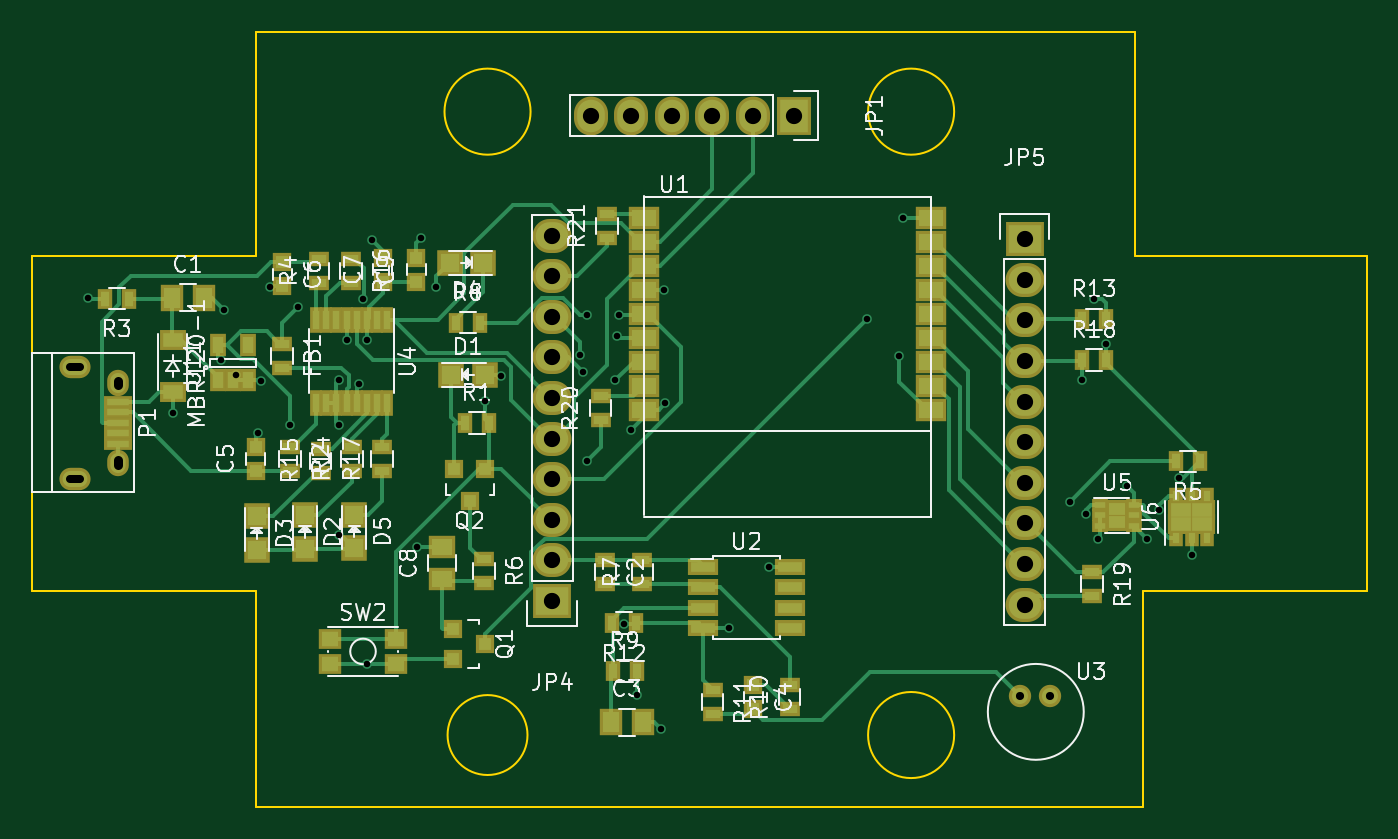
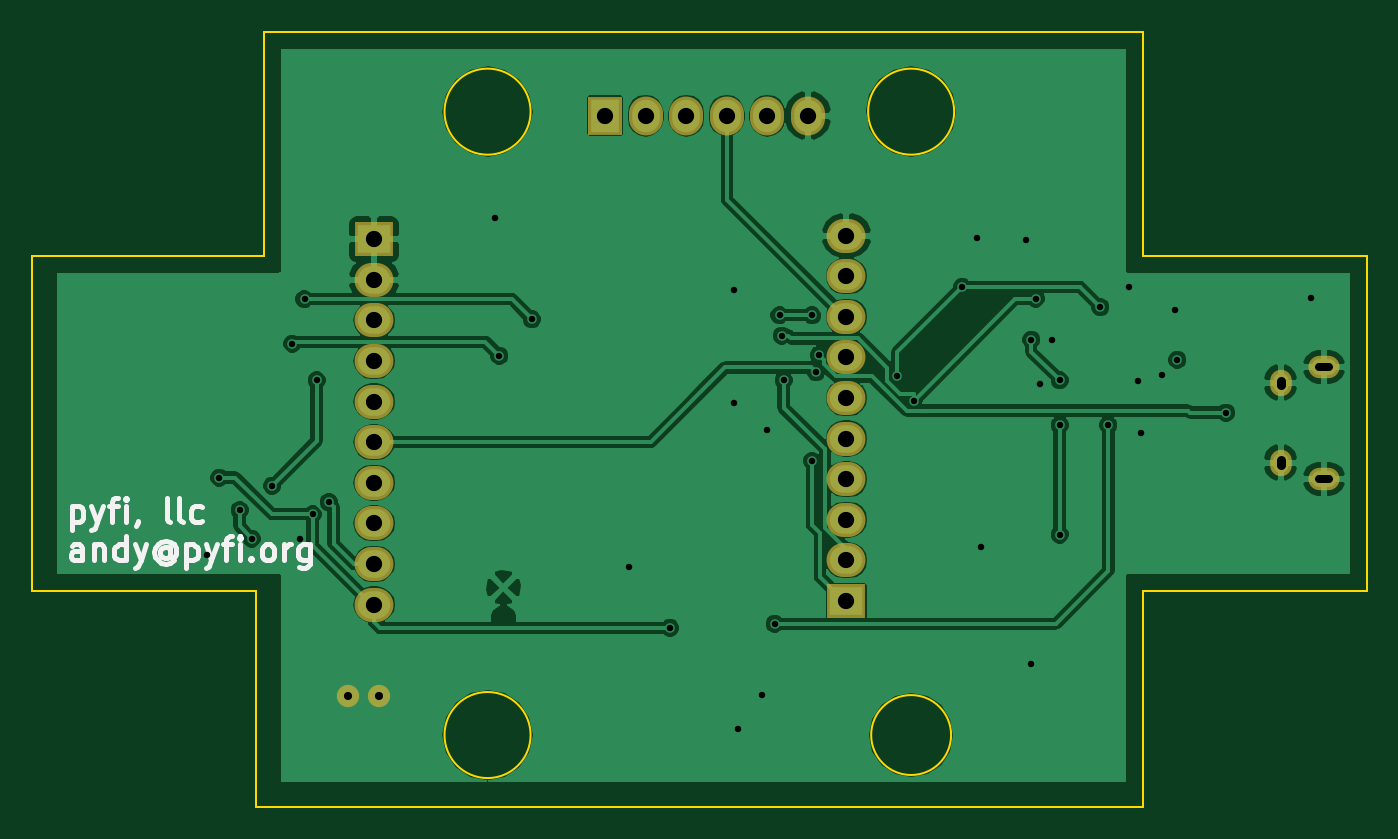
Circuit board: 10 layer files. Board 83.5 x 48.5 mm.
- bottom_copper: window-sensor-B.Cu.gbr (72693 bytes)
- bottom_mask: window-sensor-B.Mask.gbr (1339 bytes)
- paste: window-sensor-B.Paste.gbr (302 bytes)
- bottom_silk: window-sensor-B.SilkS.gbr (5952 bytes)
- outline: window-sensor-Edge.Cuts.gbr (1273 bytes)
- top_copper: window-sensor-F.Cu.gbr (26087 bytes)
- top_mask: window-sensor-F.Mask.gbr (5858 bytes)
- paste: window-sensor-F.Paste.gbr (4821 bytes)
- top_silk: window-sensor-F.SilkS.gbr (47997 bytes)
- drill: window-sensor.drl (1514 bytes)

=== bottom_copper: window-sensor-B.Cu.gbr (72693 bytes, source omitted) ===
=== bottom_mask: window-sensor-B.Mask.gbr ===
G04 #@! TF.FileFunction,Soldermask,Bot*
%FSLAX46Y46*%
G04 Gerber Fmt 4.6, Leading zero omitted, Abs format (unit mm)*
G04 Created by KiCad (PCBNEW 4.0.2-4+6225~38~ubuntu15.10.1-stable) date Thu 31 Mar 2016 01:19:07 PM CDT*
%MOMM*%
G01*
G04 APERTURE LIST*
%ADD10C,0.100000*%
%ADD11R,2.432000X2.127200*%
%ADD12O,2.432000X2.127200*%
%ADD13O,1.350000X1.650000*%
%ADD14O,1.950000X1.400000*%
%ADD15R,2.127200X2.432000*%
%ADD16O,2.127200X2.432000*%
%ADD17C,1.400000*%
G04 APERTURE END LIST*
D10*
D11*
X153550000Y-80610000D03*
D12*
X153550000Y-78070000D03*
X153550000Y-75530000D03*
X153550000Y-72990000D03*
X153550000Y-70450000D03*
X153550000Y-67910000D03*
X153550000Y-65370000D03*
X153550000Y-62830000D03*
X153550000Y-60290000D03*
X153550000Y-57750000D03*
D13*
X126380000Y-66970000D03*
X126380000Y-71970000D03*
D14*
X123680000Y-65970000D03*
X123680000Y-72970000D03*
D15*
X168650000Y-50250000D03*
D16*
X166110000Y-50250000D03*
X163570000Y-50250000D03*
X161030000Y-50250000D03*
X158490000Y-50250000D03*
X155950000Y-50250000D03*
D11*
X183100000Y-57975000D03*
D12*
X183100000Y-60515000D03*
X183100000Y-63055000D03*
X183100000Y-65595000D03*
X183100000Y-68135000D03*
X183100000Y-70675000D03*
X183100000Y-73215000D03*
X183100000Y-75755000D03*
X183100000Y-78295000D03*
X183100000Y-80835000D03*
D17*
X184700000Y-86550000D03*
X182800000Y-86550000D03*
M02*

=== paste: window-sensor-B.Paste.gbr ===
G04 #@! TF.FileFunction,Paste,Bot*
%FSLAX46Y46*%
G04 Gerber Fmt 4.6, Leading zero omitted, Abs format (unit mm)*
G04 Created by KiCad (PCBNEW 4.0.2-4+6225~38~ubuntu15.10.1-stable) date Thu 31 Mar 2016 01:19:07 PM CDT*
%MOMM*%
G01*
G04 APERTURE LIST*
%ADD10C,0.100000*%
G04 APERTURE END LIST*
D10*
M02*

=== bottom_silk: window-sensor-B.SilkS.gbr ===
G04 #@! TF.FileFunction,Legend,Bot*
%FSLAX46Y46*%
G04 Gerber Fmt 4.6, Leading zero omitted, Abs format (unit mm)*
G04 Created by KiCad (PCBNEW 4.0.2-4+6225~38~ubuntu15.10.1-stable) date Thu 31 Mar 2016 01:19:07 PM CDT*
%MOMM*%
G01*
G04 APERTURE LIST*
%ADD10C,0.100000*%
%ADD11C,0.300000*%
G04 APERTURE END LIST*
D10*
D11*
X201992857Y-74678571D02*
X201992857Y-76178571D01*
X201992857Y-74750000D02*
X201850000Y-74678571D01*
X201564286Y-74678571D01*
X201421429Y-74750000D01*
X201350000Y-74821429D01*
X201278571Y-74964286D01*
X201278571Y-75392857D01*
X201350000Y-75535714D01*
X201421429Y-75607143D01*
X201564286Y-75678571D01*
X201850000Y-75678571D01*
X201992857Y-75607143D01*
X200778571Y-74678571D02*
X200421428Y-75678571D01*
X200064286Y-74678571D02*
X200421428Y-75678571D01*
X200564286Y-76035714D01*
X200635714Y-76107143D01*
X200778571Y-76178571D01*
X199707143Y-74678571D02*
X199135714Y-74678571D01*
X199492857Y-75678571D02*
X199492857Y-74392857D01*
X199421429Y-74250000D01*
X199278571Y-74178571D01*
X199135714Y-74178571D01*
X198635714Y-75678571D02*
X198635714Y-74678571D01*
X198635714Y-74178571D02*
X198707143Y-74250000D01*
X198635714Y-74321429D01*
X198564286Y-74250000D01*
X198635714Y-74178571D01*
X198635714Y-74321429D01*
X197850000Y-75607143D02*
X197850000Y-75678571D01*
X197921428Y-75821429D01*
X197992857Y-75892857D01*
X195849999Y-75678571D02*
X195992857Y-75607143D01*
X196064285Y-75464286D01*
X196064285Y-74178571D01*
X195064285Y-75678571D02*
X195207143Y-75607143D01*
X195278571Y-75464286D01*
X195278571Y-74178571D01*
X193850000Y-75607143D02*
X193992857Y-75678571D01*
X194278571Y-75678571D01*
X194421429Y-75607143D01*
X194492857Y-75535714D01*
X194564286Y-75392857D01*
X194564286Y-74964286D01*
X194492857Y-74821429D01*
X194421429Y-74750000D01*
X194278571Y-74678571D01*
X193992857Y-74678571D01*
X193850000Y-74750000D01*
X201350000Y-78078571D02*
X201350000Y-77292857D01*
X201421429Y-77150000D01*
X201564286Y-77078571D01*
X201850000Y-77078571D01*
X201992857Y-77150000D01*
X201350000Y-78007143D02*
X201492857Y-78078571D01*
X201850000Y-78078571D01*
X201992857Y-78007143D01*
X202064286Y-77864286D01*
X202064286Y-77721429D01*
X201992857Y-77578571D01*
X201850000Y-77507143D01*
X201492857Y-77507143D01*
X201350000Y-77435714D01*
X200635714Y-77078571D02*
X200635714Y-78078571D01*
X200635714Y-77221429D02*
X200564286Y-77150000D01*
X200421428Y-77078571D01*
X200207143Y-77078571D01*
X200064286Y-77150000D01*
X199992857Y-77292857D01*
X199992857Y-78078571D01*
X198635714Y-78078571D02*
X198635714Y-76578571D01*
X198635714Y-78007143D02*
X198778571Y-78078571D01*
X199064285Y-78078571D01*
X199207143Y-78007143D01*
X199278571Y-77935714D01*
X199350000Y-77792857D01*
X199350000Y-77364286D01*
X199278571Y-77221429D01*
X199207143Y-77150000D01*
X199064285Y-77078571D01*
X198778571Y-77078571D01*
X198635714Y-77150000D01*
X198064285Y-77078571D02*
X197707142Y-78078571D01*
X197350000Y-77078571D02*
X197707142Y-78078571D01*
X197850000Y-78435714D01*
X197921428Y-78507143D01*
X198064285Y-78578571D01*
X195850000Y-77364286D02*
X195921428Y-77292857D01*
X196064285Y-77221429D01*
X196207143Y-77221429D01*
X196350000Y-77292857D01*
X196421428Y-77364286D01*
X196492857Y-77507143D01*
X196492857Y-77650000D01*
X196421428Y-77792857D01*
X196350000Y-77864286D01*
X196207143Y-77935714D01*
X196064285Y-77935714D01*
X195921428Y-77864286D01*
X195850000Y-77792857D01*
X195850000Y-77221429D02*
X195850000Y-77792857D01*
X195778571Y-77864286D01*
X195707143Y-77864286D01*
X195564285Y-77792857D01*
X195492857Y-77650000D01*
X195492857Y-77292857D01*
X195635714Y-77078571D01*
X195850000Y-76935714D01*
X196135714Y-76864286D01*
X196421428Y-76935714D01*
X196635714Y-77078571D01*
X196778571Y-77292857D01*
X196850000Y-77578571D01*
X196778571Y-77864286D01*
X196635714Y-78078571D01*
X196421428Y-78221429D01*
X196135714Y-78292857D01*
X195850000Y-78221429D01*
X195635714Y-78078571D01*
X194850000Y-77078571D02*
X194850000Y-78578571D01*
X194850000Y-77150000D02*
X194707143Y-77078571D01*
X194421429Y-77078571D01*
X194278572Y-77150000D01*
X194207143Y-77221429D01*
X194135714Y-77364286D01*
X194135714Y-77792857D01*
X194207143Y-77935714D01*
X194278572Y-78007143D01*
X194421429Y-78078571D01*
X194707143Y-78078571D01*
X194850000Y-78007143D01*
X193635714Y-77078571D02*
X193278571Y-78078571D01*
X192921429Y-77078571D02*
X193278571Y-78078571D01*
X193421429Y-78435714D01*
X193492857Y-78507143D01*
X193635714Y-78578571D01*
X192564286Y-77078571D02*
X191992857Y-77078571D01*
X192350000Y-78078571D02*
X192350000Y-76792857D01*
X192278572Y-76650000D01*
X192135714Y-76578571D01*
X191992857Y-76578571D01*
X191492857Y-78078571D02*
X191492857Y-77078571D01*
X191492857Y-76578571D02*
X191564286Y-76650000D01*
X191492857Y-76721429D01*
X191421429Y-76650000D01*
X191492857Y-76578571D01*
X191492857Y-76721429D01*
X190778571Y-77935714D02*
X190707143Y-78007143D01*
X190778571Y-78078571D01*
X190850000Y-78007143D01*
X190778571Y-77935714D01*
X190778571Y-78078571D01*
X189849999Y-78078571D02*
X189992857Y-78007143D01*
X190064285Y-77935714D01*
X190135714Y-77792857D01*
X190135714Y-77364286D01*
X190064285Y-77221429D01*
X189992857Y-77150000D01*
X189849999Y-77078571D01*
X189635714Y-77078571D01*
X189492857Y-77150000D01*
X189421428Y-77221429D01*
X189349999Y-77364286D01*
X189349999Y-77792857D01*
X189421428Y-77935714D01*
X189492857Y-78007143D01*
X189635714Y-78078571D01*
X189849999Y-78078571D01*
X188707142Y-78078571D02*
X188707142Y-77078571D01*
X188707142Y-77364286D02*
X188635714Y-77221429D01*
X188564285Y-77150000D01*
X188421428Y-77078571D01*
X188278571Y-77078571D01*
X187135714Y-77078571D02*
X187135714Y-78292857D01*
X187207143Y-78435714D01*
X187278571Y-78507143D01*
X187421428Y-78578571D01*
X187635714Y-78578571D01*
X187778571Y-78507143D01*
X187135714Y-78007143D02*
X187278571Y-78078571D01*
X187564285Y-78078571D01*
X187707143Y-78007143D01*
X187778571Y-77935714D01*
X187850000Y-77792857D01*
X187850000Y-77364286D01*
X187778571Y-77221429D01*
X187707143Y-77150000D01*
X187564285Y-77078571D01*
X187278571Y-77078571D01*
X187135714Y-77150000D01*
M02*

=== outline: window-sensor-Edge.Cuts.gbr ===
G04 #@! TF.FileFunction,Profile,NP*
%FSLAX46Y46*%
G04 Gerber Fmt 4.6, Leading zero omitted, Abs format (unit mm)*
G04 Created by KiCad (PCBNEW 4.0.2-4+6225~38~ubuntu15.10.1-stable) date Thu 31 Mar 2016 01:19:07 PM CDT*
%MOMM*%
G01*
G04 APERTURE LIST*
%ADD10C,0.100000*%
%ADD11C,0.150000*%
G04 APERTURE END LIST*
D10*
D11*
X178692582Y-89000000D02*
G75*
G03X178692582Y-89000000I-2692582J0D01*
G01*
X178692582Y-50000000D02*
G75*
G03X178692582Y-50000000I-2692582J0D01*
G01*
X152192582Y-50000000D02*
G75*
G03X152192582Y-50000000I-2692582J0D01*
G01*
X152000000Y-89000000D02*
G75*
G03X152000000Y-89000000I-2500000J0D01*
G01*
X190000000Y-59000000D02*
X191500000Y-59000000D01*
X190000000Y-45000000D02*
X190000000Y-59000000D01*
X135000000Y-45000000D02*
X190000000Y-45000000D01*
X121000000Y-80000000D02*
X135000000Y-80000000D01*
X121000000Y-59000000D02*
X121000000Y-80000000D01*
X135000000Y-59000000D02*
X121000000Y-59000000D01*
X135000000Y-45000000D02*
X135000000Y-59000000D01*
X204500000Y-59000000D02*
X191500000Y-59000000D01*
X204500000Y-80000000D02*
X204500000Y-59000000D01*
X190500000Y-80000000D02*
X204500000Y-80000000D01*
X190500000Y-93500000D02*
X190500000Y-80000000D01*
X135000000Y-93500000D02*
X190500000Y-93500000D01*
X135000000Y-80000000D02*
X135000000Y-93500000D01*
M02*

=== top_copper: window-sensor-F.Cu.gbr (26087 bytes, source omitted) ===
=== top_mask: window-sensor-F.Mask.gbr (5858 bytes, source omitted) ===
=== paste: window-sensor-F.Paste.gbr ===
G04 #@! TF.FileFunction,Paste,Top*
%FSLAX46Y46*%
G04 Gerber Fmt 4.6, Leading zero omitted, Abs format (unit mm)*
G04 Created by KiCad (PCBNEW 4.0.2-4+6225~38~ubuntu15.10.1-stable) date Thu 31 Mar 2016 01:19:07 PM CDT*
%MOMM*%
G01*
G04 APERTURE LIST*
%ADD10C,0.100000*%
%ADD11R,1.500000X1.000000*%
%ADD12R,1.220000X0.910000*%
%ADD13R,0.650000X1.060000*%
%ADD14R,1.350000X0.400000*%
%ADD15R,0.900000X0.500000*%
%ADD16R,0.750000X0.800000*%
%ADD17R,1.198880X1.198880*%
%ADD18R,0.800100X0.800100*%
%ADD19R,0.500000X0.900000*%
%ADD20R,1.000000X0.900000*%
%ADD21R,1.550000X0.600000*%
%ADD22R,0.400000X1.200000*%
%ADD23R,0.650000X0.350000*%
%ADD24R,0.600000X0.480000*%
%ADD25R,0.450000X0.630000*%
%ADD26R,0.780000X0.510000*%
%ADD27R,1.250000X1.000000*%
%ADD28R,1.000000X1.250000*%
G04 APERTURE END LIST*
D10*
D11*
X159275000Y-65650000D03*
X159275000Y-67150000D03*
X159275000Y-68650000D03*
X159275000Y-64150000D03*
X159275000Y-62650000D03*
X159275000Y-61150000D03*
X159275000Y-56650000D03*
X159275000Y-58150000D03*
X159275000Y-59650000D03*
X177275000Y-59650000D03*
X177275000Y-58150000D03*
X177275000Y-56650000D03*
X177275000Y-61150000D03*
X177275000Y-62650000D03*
X177275000Y-64150000D03*
X177275000Y-68650000D03*
X177275000Y-67150000D03*
X177275000Y-65650000D03*
D12*
X129794000Y-64262000D03*
X129794000Y-67532000D03*
D13*
X132636000Y-66809000D03*
X133586000Y-66809000D03*
X134536000Y-66809000D03*
X134536000Y-64609000D03*
X132636000Y-64609000D03*
D14*
X126380000Y-68170000D03*
X126380000Y-68820000D03*
X126380000Y-69470000D03*
X126380000Y-70120000D03*
X126380000Y-70770000D03*
D15*
X156880000Y-78060000D03*
X156880000Y-79560000D03*
D16*
X166116000Y-85900000D03*
X166116000Y-87400000D03*
X135007390Y-72475558D03*
X135007390Y-70975558D03*
X136652000Y-59436000D03*
X136652000Y-60936000D03*
D17*
X149323040Y-66450000D03*
X147225000Y-66450000D03*
X138075000Y-77349020D03*
X138075000Y-75250980D03*
X135050000Y-77423040D03*
X135050000Y-75325000D03*
X147126960Y-59450000D03*
X149225000Y-59450000D03*
X141175000Y-77323040D03*
X141175000Y-75225000D03*
D15*
X136652000Y-64516000D03*
X136652000Y-66016000D03*
D18*
X147335240Y-82362000D03*
X147335240Y-84262000D03*
X149334220Y-83312000D03*
X149325000Y-72350000D03*
X147425000Y-72350000D03*
X148375000Y-74348980D03*
D19*
X148075000Y-69475000D03*
X149575000Y-69475000D03*
D15*
X137157390Y-70975558D03*
X137157390Y-72475558D03*
D19*
X127050000Y-61700000D03*
X125550000Y-61700000D03*
D15*
X138938000Y-60706000D03*
X138938000Y-59206000D03*
D19*
X194056000Y-71882000D03*
X192556000Y-71882000D03*
D15*
X149280000Y-77990000D03*
X149280000Y-79490000D03*
X159190000Y-79560000D03*
X159190000Y-78060000D03*
D19*
X147500000Y-63200000D03*
X149000000Y-63200000D03*
X157320000Y-85000000D03*
X158820000Y-85000000D03*
D15*
X168402000Y-87400000D03*
X168402000Y-85900000D03*
X163576000Y-86154000D03*
X163576000Y-87654000D03*
D19*
X158790000Y-82000000D03*
X157290000Y-82000000D03*
X186690000Y-62992000D03*
X188190000Y-62992000D03*
D15*
X141007390Y-72475558D03*
X141007390Y-70975558D03*
X139057390Y-72575558D03*
X139057390Y-71075558D03*
X140970000Y-59206000D03*
X140970000Y-60706000D03*
X142907390Y-72475558D03*
X142907390Y-70975558D03*
D19*
X186690000Y-65532000D03*
X188190000Y-65532000D03*
D15*
X187325000Y-78825000D03*
X187325000Y-80325000D03*
D20*
X139660000Y-82970000D03*
X139660000Y-84570000D03*
X143760000Y-82970000D03*
X143760000Y-84570000D03*
D21*
X163002000Y-78486000D03*
X163002000Y-79756000D03*
X163002000Y-81026000D03*
X163002000Y-82296000D03*
X168402000Y-82296000D03*
X168402000Y-81026000D03*
X168402000Y-79756000D03*
X168402000Y-78486000D03*
D22*
X143225000Y-63025000D03*
X142590000Y-63025000D03*
X141955000Y-63025000D03*
X141320000Y-63025000D03*
X140685000Y-63025000D03*
X140050000Y-63025000D03*
X139415000Y-63025000D03*
X138780000Y-63025000D03*
X138780000Y-68225000D03*
X139415000Y-68225000D03*
X140050000Y-68225000D03*
X140685000Y-68225000D03*
X141320000Y-68225000D03*
X141955000Y-68225000D03*
X142590000Y-68225000D03*
X143225000Y-68225000D03*
D23*
X187825000Y-74600000D03*
X187825000Y-75250000D03*
X187825000Y-75900000D03*
X189925000Y-75900000D03*
X189925000Y-75250000D03*
X189925000Y-74600000D03*
D24*
X188875000Y-75650000D03*
X188875000Y-74850000D03*
D25*
X192598000Y-76695000D03*
X193548000Y-76695000D03*
X194498000Y-76695000D03*
X194498000Y-74015000D03*
X193548000Y-74015000D03*
X192598000Y-74015000D03*
D26*
X194198000Y-74930000D03*
X192898000Y-74930000D03*
X194198000Y-75780000D03*
X192898000Y-75780000D03*
D15*
X156575000Y-69300000D03*
X156575000Y-67800000D03*
X156972000Y-57888000D03*
X156972000Y-56388000D03*
D27*
X146650000Y-79250000D03*
X146650000Y-77250000D03*
D28*
X129750000Y-61650000D03*
X131750000Y-61650000D03*
D16*
X145050000Y-60650000D03*
X145050000Y-59150000D03*
X142950000Y-60650000D03*
X142950000Y-59150000D03*
D28*
X157200000Y-88200000D03*
X159200000Y-88200000D03*
M02*

=== top_silk: window-sensor-F.SilkS.gbr (47997 bytes, source omitted) ===
=== drill: window-sensor.drl ===
M48
;DRILL file {KiCad 4.0.2-4+6225~38~ubuntu15.10.1-stable} date Thu 31 Mar 2016 01:19:04 PM CDT
;FORMAT={-:-/ absolute / inch / decimal}
FMAT,2
INCH,TZ
T1C0.016
T2C0.020
T3C0.022
T4C0.040
%
G90
G05
M72
T1
X4.9016Y-2.4272
X5.11Y-2.71
X5.23Y-2.58
X5.2362Y-2.4567
X5.2675Y-2.616
X5.32Y-2.76
X5.3278Y-2.6322
X5.35Y-2.4
X5.4Y-2.74
X5.42Y-2.45
X5.52Y-2.63
X5.52Y-2.74
X5.52Y-3.01
X5.54Y-2.53
X5.5692Y-2.64
X5.5787Y-2.4291
X5.59Y-2.53
X5.59Y-3.33
X5.6024Y-2.2854
X5.7126Y-3.0413
X5.7224Y-2.2795
X5.76Y-2.4
X5.88Y-2.68
X5.92Y-2.62
X6.1124Y-2.5676
X6.12Y-2.61
X6.13Y-2.47
X6.13Y-2.83
X6.2Y-2.63
X6.2046Y-2.52
X6.21Y-2.47
X6.222Y-3.23
X6.2402Y-2.752
X6.2528Y-3.4055
X6.313Y-3.4902
X6.3209Y-2.4075
X6.3228Y-2.687
X6.48Y-3.24
X6.58Y-3.09
X6.82Y-2.48
X6.9Y-2.57
X6.91Y-2.23
X7.32Y-2.93
X7.35Y-2.63
X7.36Y-2.96
X7.38Y-2.43
X7.39Y-3.02
X7.41Y-2.54
X7.46Y-2.89
X7.51Y-3.02
X7.54Y-2.95
X7.59Y-2.87
X7.62Y-3.06
T2
X7.1969Y-3.4075
X7.2717Y-3.4075
T4
X6.0453Y-2.2736
X6.0453Y-2.3736
X6.0453Y-2.4736
X6.0453Y-2.5736
X6.0453Y-2.6736
X6.0453Y-2.7736
X6.0453Y-2.8736
X6.0453Y-2.9736
X6.0453Y-3.0736
X6.0453Y-3.1736
X6.1398Y-1.9783
X6.2398Y-1.9783
X6.3398Y-1.9783
X6.4398Y-1.9783
X6.5398Y-1.9783
X6.6398Y-1.9783
X7.2087Y-2.2825
X7.2087Y-2.3825
X7.2087Y-2.4825
X7.2087Y-2.5825
X7.2087Y-2.6825
X7.2087Y-2.7825
X7.2087Y-2.8825
X7.2087Y-2.9825
X7.2087Y-3.0825
X7.2087Y-3.1825
T2
X4.8565Y-2.5972G85X4.8821Y-2.5972
G05
X4.8565Y-2.8728G85X4.8821Y-2.8728
G05
T3
X4.9756Y-2.6307G85X4.9756Y-2.6425
G05
X4.9756Y-2.8276G85X4.9756Y-2.8394
G05
T0
M30
